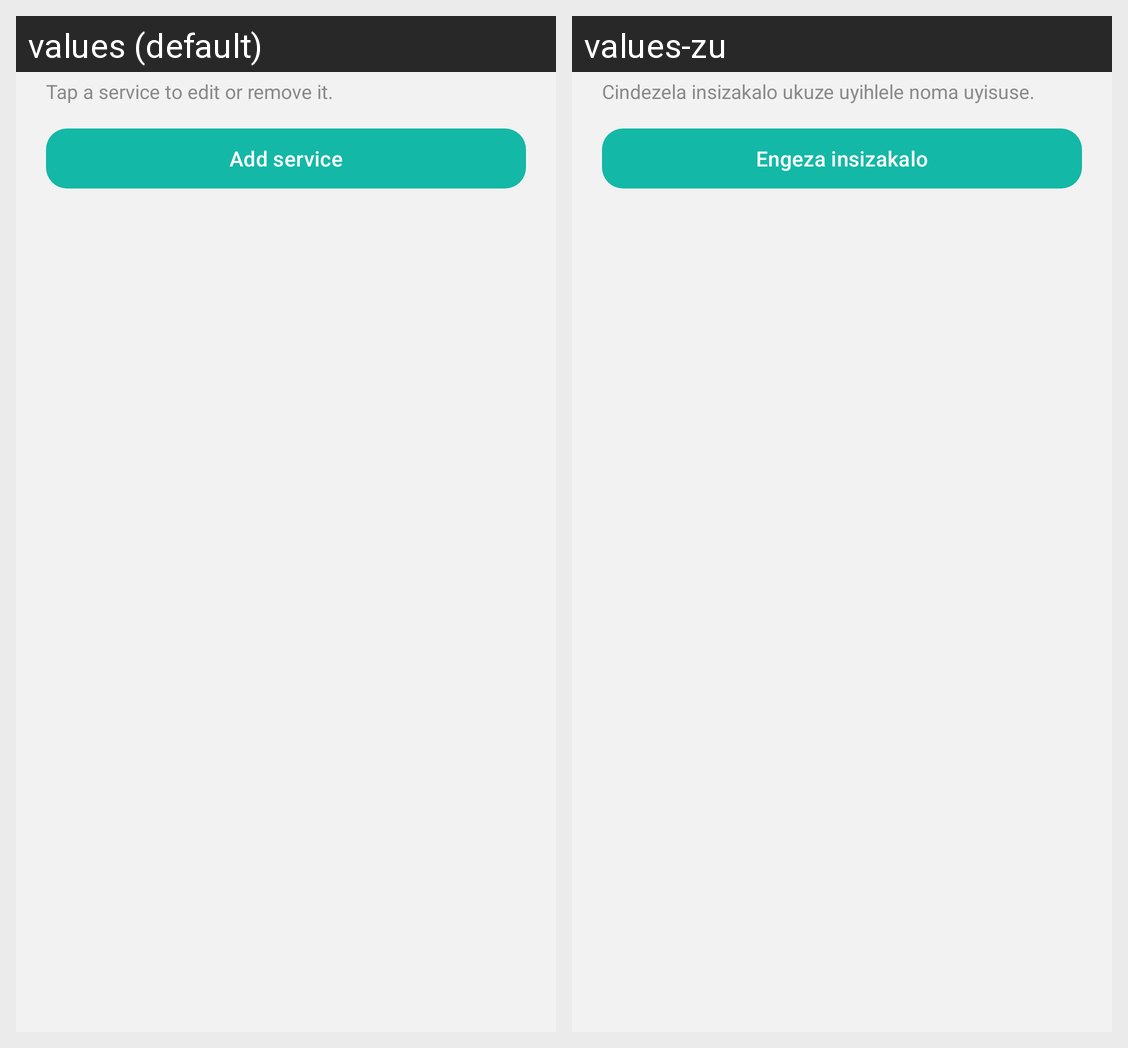

The Android screen above is rendered under two locales of the same app. Produce the string resources it draws, with the default and per-locale values.
Android screen res/layout/dialog_edit_services.xml rendered under 2 locales, left to right: values (default), values-zu. Device: Nexus 5 (rendered at 1080×1920; each locale shown at half size, 540×960, under a caption strip naming it); theme Theme.HairGo.
Strings drawn on this screen, with the default value and each locale's value (text and hints the layout hard-codes, and strings that could not be matched under every locale, appear in the picture but are not listed):

helper_manage_services
  values: Tap a service to edit or remove it.
  values-zu: Cindezela insizakalo ukuze uyihlele noma uyisuse.

btn_add_service
  values: Add service
  values-zu: Engeza insizakalo
